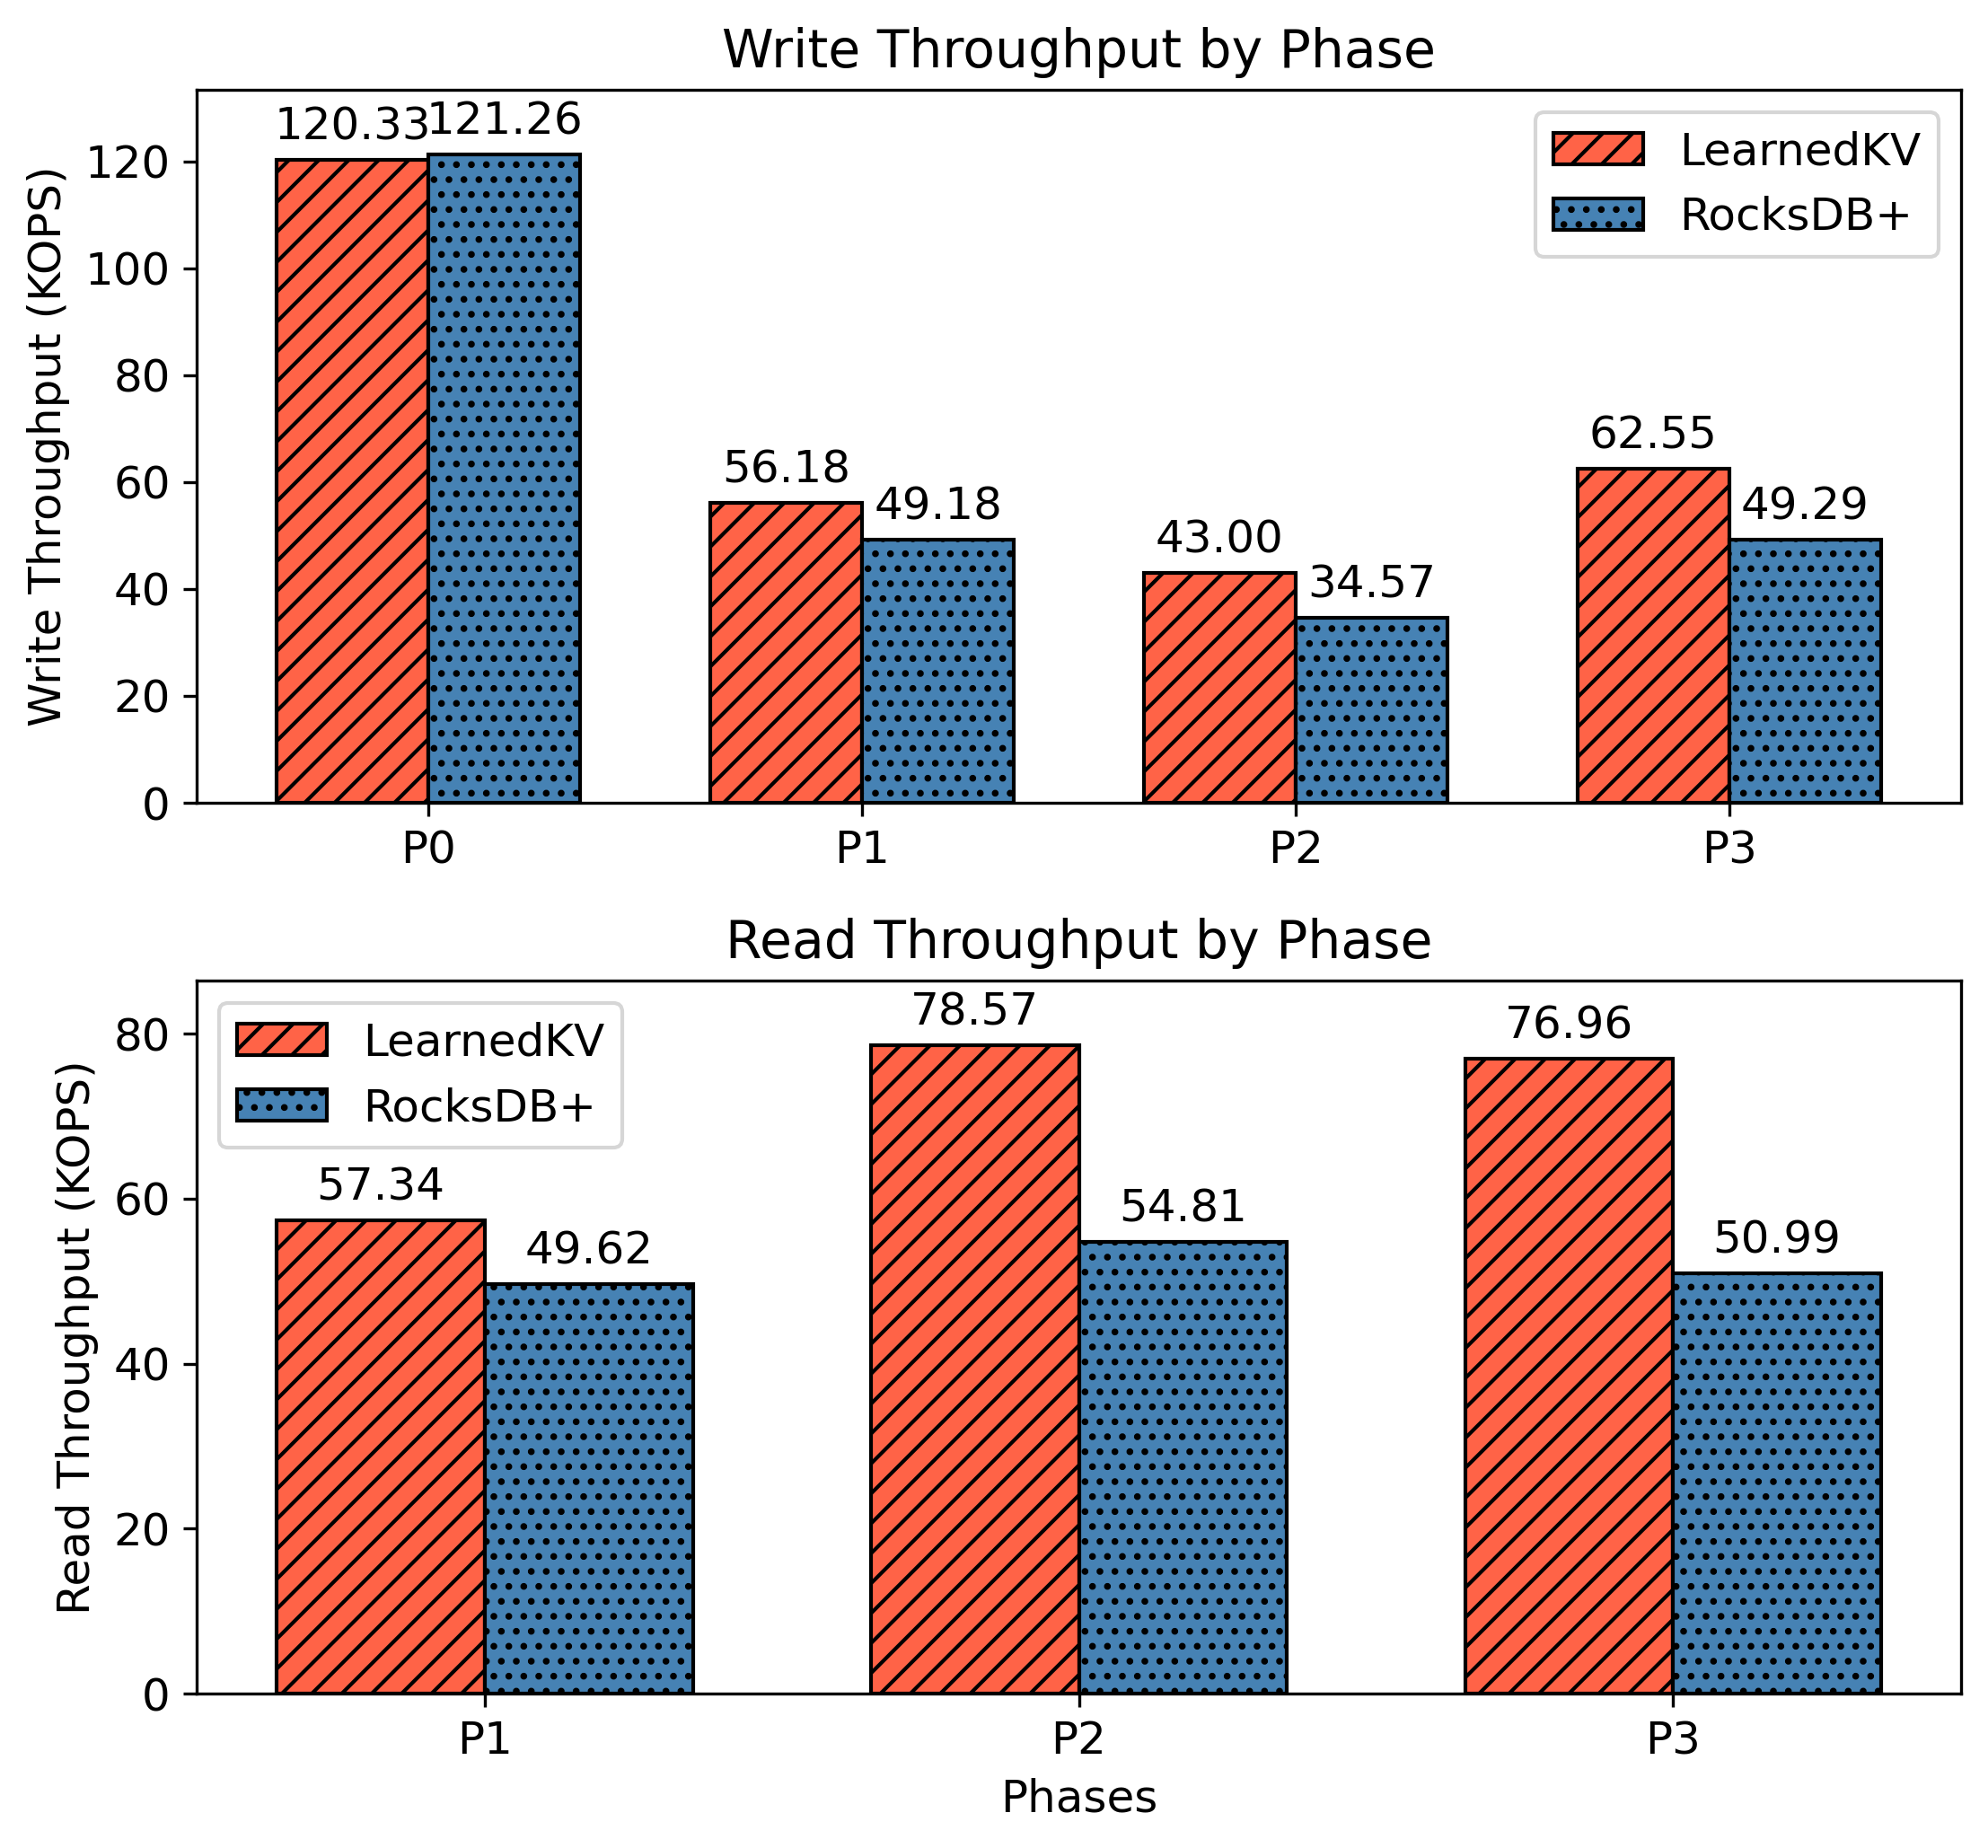

Source data for this figure (header and first rows):
id, key_path, index_type, key size, value size, num of keys, size limit (MB), P0 (load) num, P0 throughput, P1 (write) num, P1 (read) num, P1 (read through LI) num, P1 write throughput, P1 read throughput, P2 (write) num, P2 (read) num, P2 (read through LI) num, P2 write throughput, P2 read throughput, P3 (write) num, P3 (read) num, P3 (read through LI) num, P3 write throughput, P3 read throughput
20240719220641, output_1M_RW.txt, LearnedKV, 8, 1016, 1000000, 1270, 1000000, 120.3, 499554, 500446, 63433, 56.18, 57.34, 498911, 501089, 142976, 43, 78.57, 499941, 500059, 131221, 62.55, 76.96
20240719220743, output_1M_RW.txt, RocksDB+, 8, 1016, 1000000, 1270, 1000000, 121.3, 499554, 500446, 0, 49.18, 49.62, 498911, 501089, 0, 34.57, 54.81, 499941, 500059, 0, 49.29, 50.99
